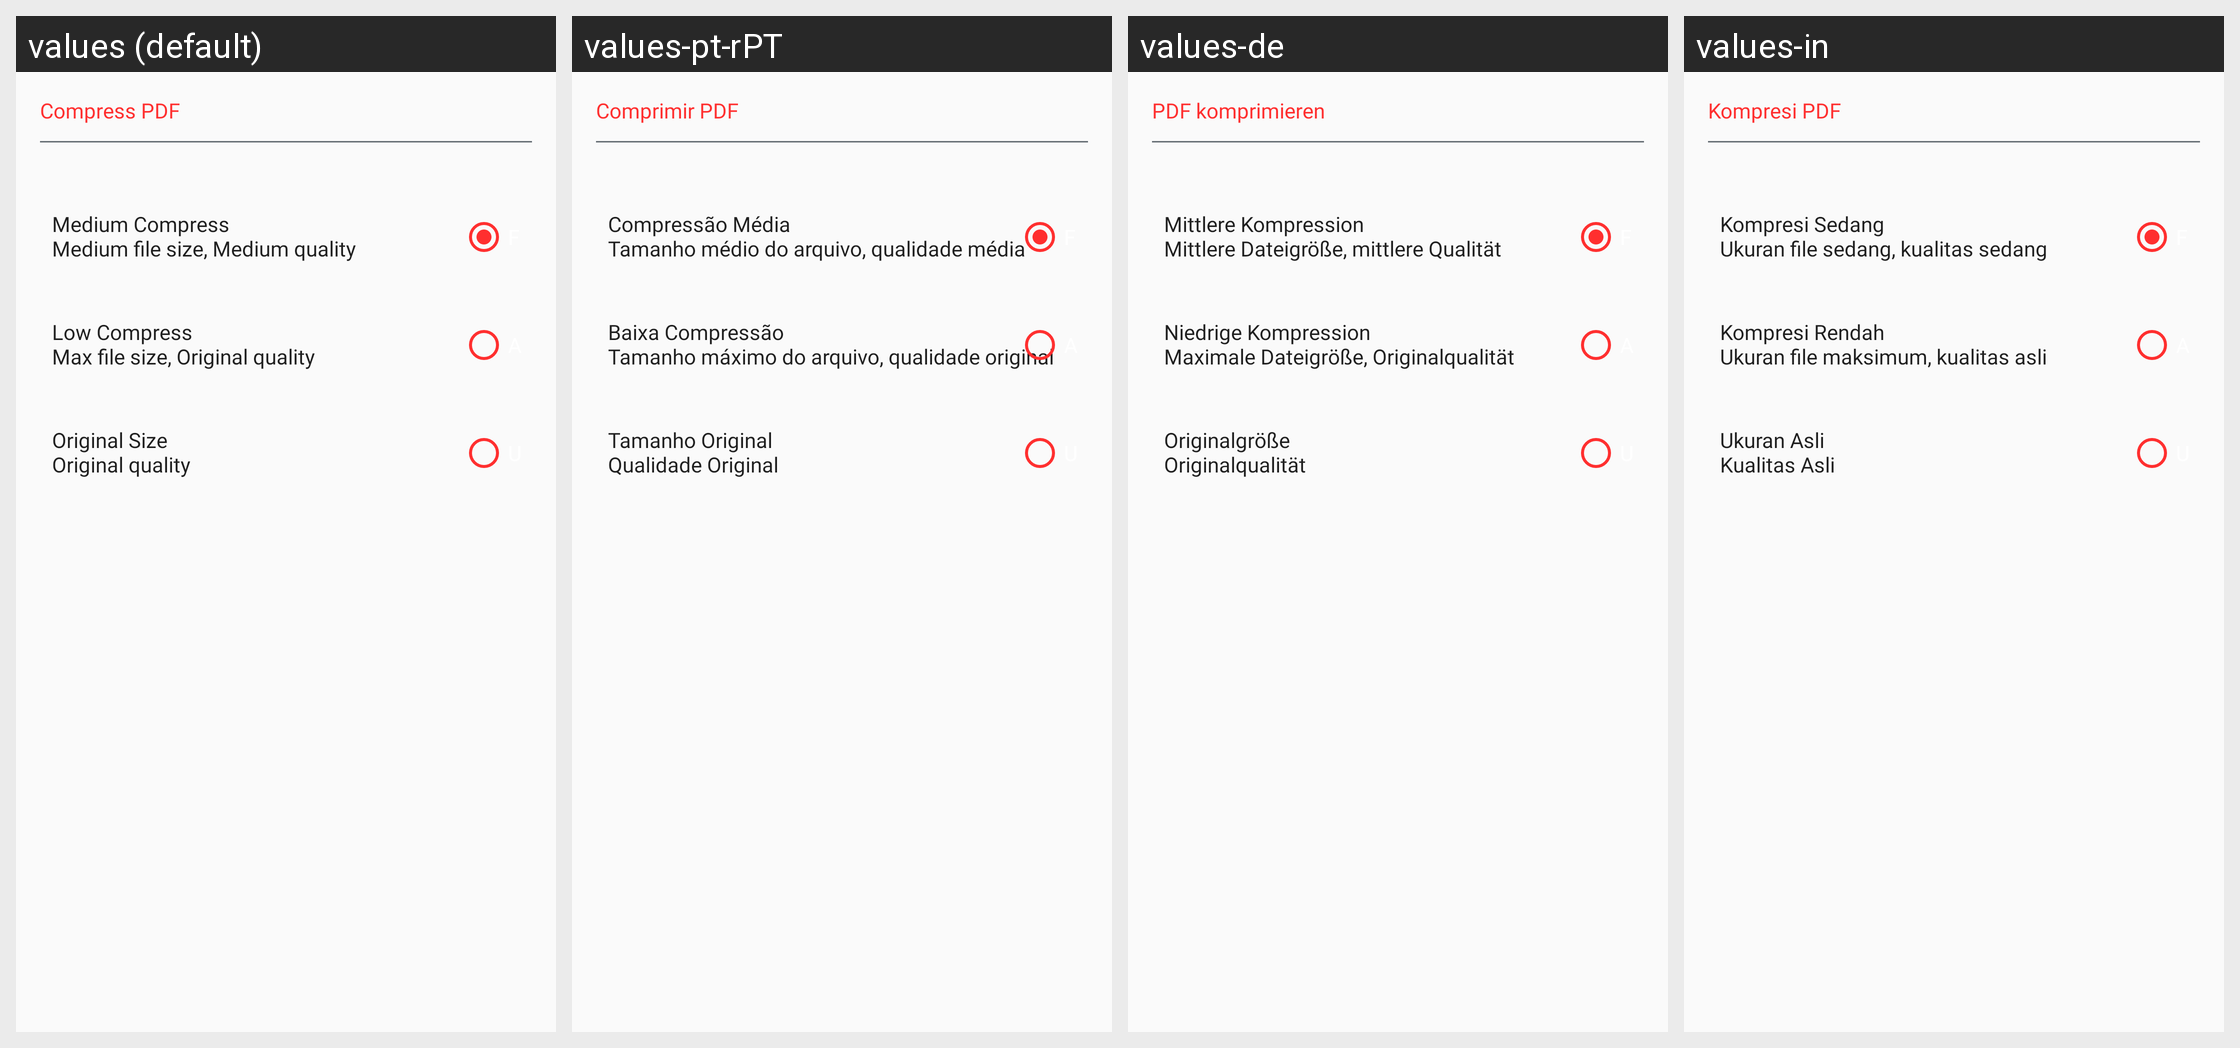

For this localized Android screen grid, give each drawn string resource with its value in every locale shown.
Android screen res/layout/page_compression_dailog.xml rendered under 4 locales, left to right: values (default), values-pt-rPT, values-de, values-in. Device: Nexus 5 (rendered at 1080×1920; each locale shown at half size, 540×960, under a caption strip naming it); theme AppTheme.
Other locales in the repository, not shown: values-ar, values-es, values-fr, values-zh.
Strings drawn on this screen, with the default value and each locale's value (text and hints the layout hard-codes, and strings that could not be matched under every locale, appear in the picture but are not listed):

compress_pdf
  values: Compress PDF
  values-pt-rPT: Comprimir PDF
  values-de: PDF komprimieren
  values-in: Kompresi PDF

medium_compress
  values: Medium Compress
  values-pt-rPT: Compressão Média
  values-de: Mittlere Kompression
  values-in: Kompresi Sedang

medium_file_size_medium_quality
  values: Medium file size, Medium quality
  values-pt-rPT: Tamanho médio do arquivo, qualidade média
  values-de: Mittlere Dateigröße, mittlere Qualität
  values-in: Ukuran file sedang, kualitas sedang

low_compress
  values: Low Compress
  values-pt-rPT: Baixa Compressão
  values-de: Niedrige Kompression
  values-in: Kompresi Rendah

max_file_size_original_quality
  values: Max file size, Original quality
  values-pt-rPT: Tamanho máximo do arquivo, qualidade original
  values-de: Maximale Dateigröße, Originalqualität
  values-in: Ukuran file maksimum, kualitas asli

original_size
  values: Original Size
  values-pt-rPT: Tamanho Original
  values-de: Originalgröße
  values-in: Ukuran Asli

original_quality
  values: Original quality
  values-pt-rPT: Qualidade Original
  values-de: Originalqualität
  values-in: Kualitas Asli
